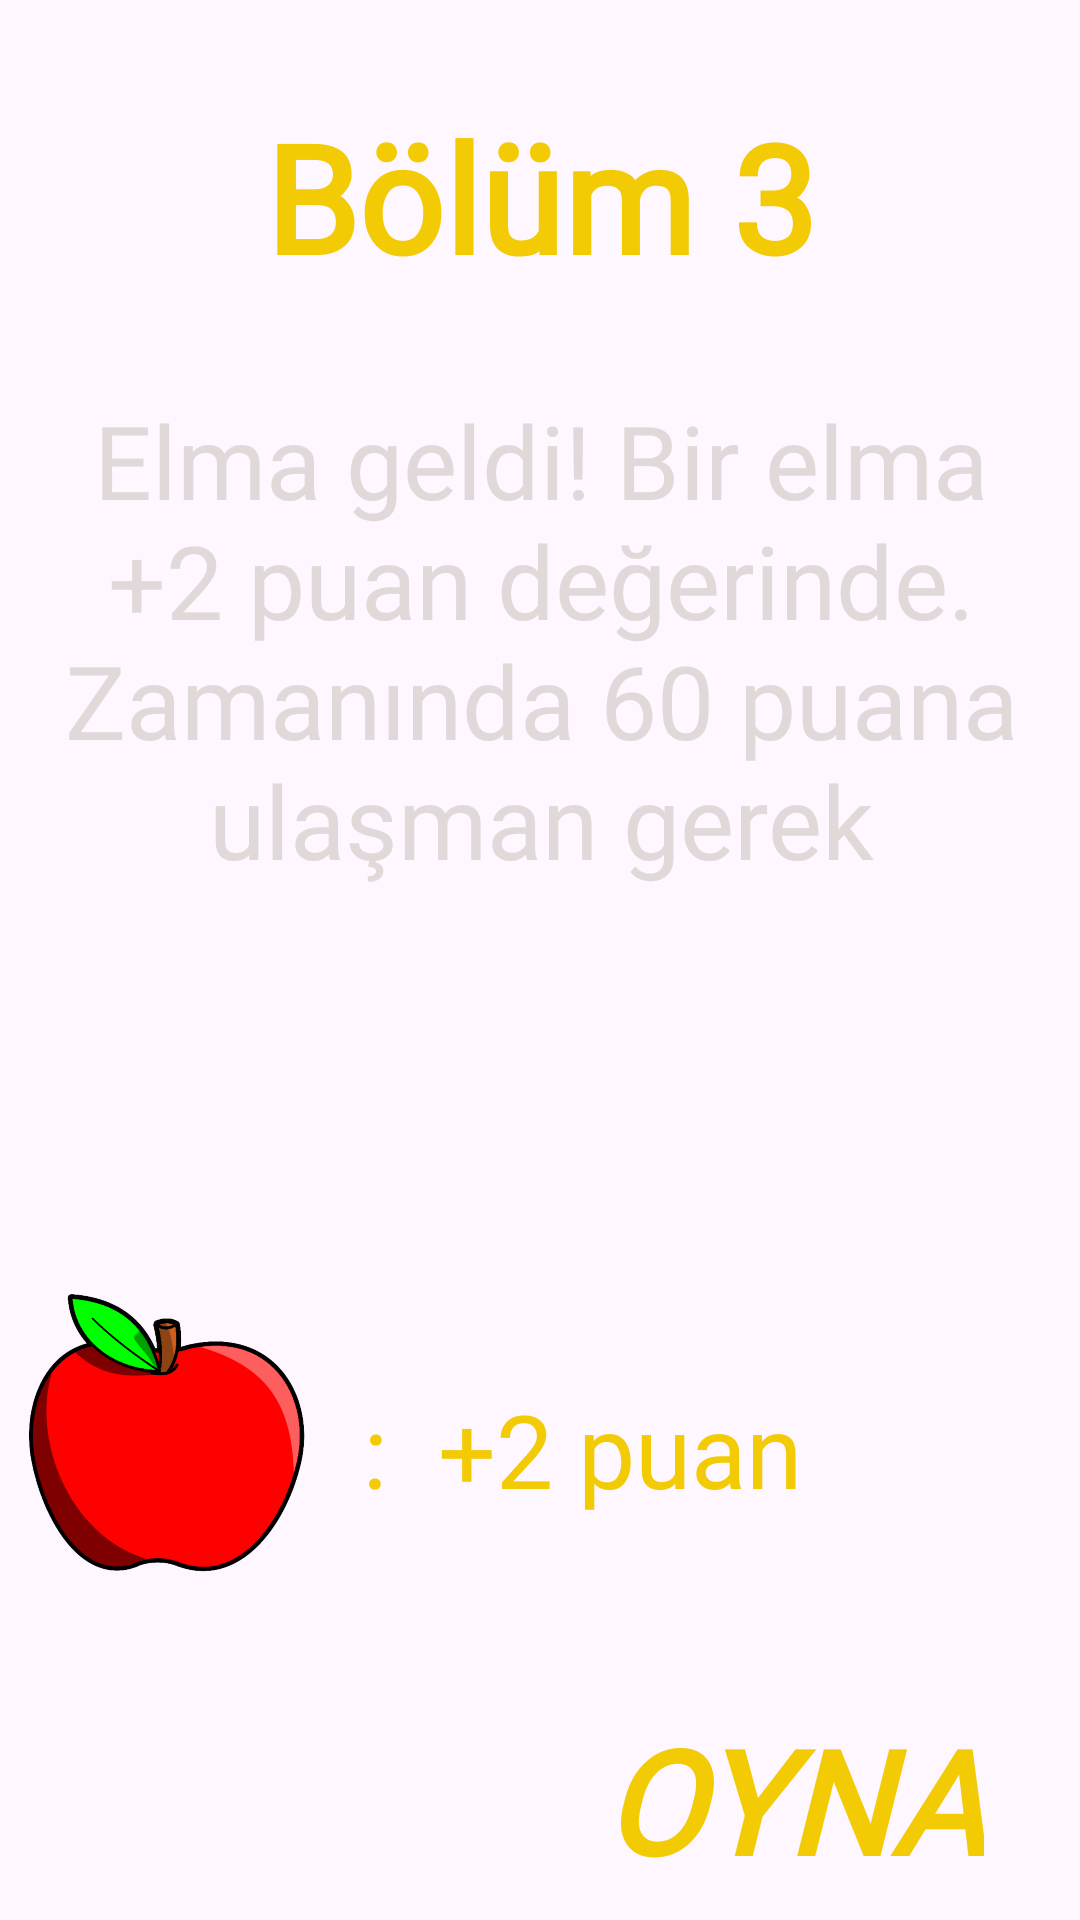

The Android layout XML behind this screen, and the referenced resources:
<!-- AndroidManifest.xml: application theme Theme.OyunApp -->
<!-- res/layout/alert_dialog_oyun3.xml -->
<?xml version="1.0" encoding="utf-8"?>
<LinearLayout
    xmlns:android="http://schemas.android.com/apk/res/android"
    xmlns:app="http://schemas.android.com/apk/res-auto"
    xmlns:tools="http://schemas.android.com/tools"
    android:layout_width="match_parent"
    android:layout_height="wrap_content"
    android:orientation="horizontal"
    android:background="@drawable/wall">
    <androidx.constraintlayout.widget.ConstraintLayout
        android:layout_width="match_parent"
        android:layout_height="match_parent">


        <ImageView
            android:id="@+id/imageView26"
            android:layout_width="100dp"
            android:layout_height="100dp"
            android:layout_margin="5dp"
            android:layout_marginStart="24dp"
            android:src="@drawable/apple"
            app:layout_constraintBottom_toBottomOf="parent"
            app:layout_constraintStart_toStartOf="parent"
            app:layout_constraintTop_toTopOf="parent"
            app:layout_constraintVertical_bias="0.8">

        </ImageView>

        <TextView
            android:layout_width="wrap_content"
            android:layout_height="wrap_content"
            android:layout_gravity="center"
            android:layout_marginStart="16dp"
            android:fontFamily="@font/joti_one"
            android:text=":  +2 puan"
            android:textColor="@color/sari"
            android:textSize="34sp"
            app:layout_constraintBottom_toBottomOf="@+id/imageView26"
            app:layout_constraintStart_toEndOf="@+id/imageView26"
            app:layout_constraintTop_toTopOf="@+id/imageView26"
            app:layout_constraintVertical_bias="0.574">

        </TextView>

        <TextView
            android:id="@+id/textView28"
            android:layout_width="wrap_content"
            android:layout_height="wrap_content"
            android:layout_marginTop="32dp"
            android:fontFamily="@font/joti_one"
            android:text="Bölüm 3"
            android:textColor="@color/sari"
            android:textSize="50sp"
            android:textStyle="bold"
            app:layout_constraintEnd_toEndOf="parent"
            app:layout_constraintStart_toStartOf="parent"
            app:layout_constraintTop_toTopOf="parent" />

        <TextView
            android:id="@+id/textView29"
            android:layout_width="wrap_content"
            android:layout_height="wrap_content"
            android:layout_marginTop="32dp"
            android:fontFamily="@font/joti_one"
            android:text="Elma geldi! Bir elma +2 puan değerinde. Zamanında 60 puana ulaşman gerek"
            android:textAlignment="center"
            android:textColor="#E1D9D9"
            android:textSize="34sp"
            app:layout_constraintEnd_toEndOf="@+id/textView28"
            app:layout_constraintStart_toStartOf="@+id/textView28"
            app:layout_constraintTop_toBottomOf="@+id/textView28" />

        <TextView
            android:id="@+id/btn3Oyna"
            android:layout_width="wrap_content"
            android:layout_height="wrap_content"
            android:layout_marginEnd="32dp"
            android:layout_marginBottom="8dp"
            android:fontFamily="@font/joti_one"
            android:text="Oyna"
            android:textAllCaps="true"
            android:textColor="@color/sari"
            android:textSize="48sp"
            android:textStyle="bold|italic"
            app:layout_constraintBottom_toBottomOf="parent"
            app:layout_constraintEnd_toEndOf="parent" />
    </androidx.constraintlayout.widget.ConstraintLayout>

</LinearLayout>
<!-- resources referenced by this layout -->
<resources>
  <color name="sari">#F2CB05</color>
  <!-- drawable apple: png bitmap (drawable-hdpi, 27691 bytes) -->
  <style name="Theme.OyunApp" parent="Base.Theme.OyunApp" />
  <style name="Base.Theme.OyunApp" parent="Theme.Material3.DayNight.NoActionBar">
          
          
      </style>
</resources>
